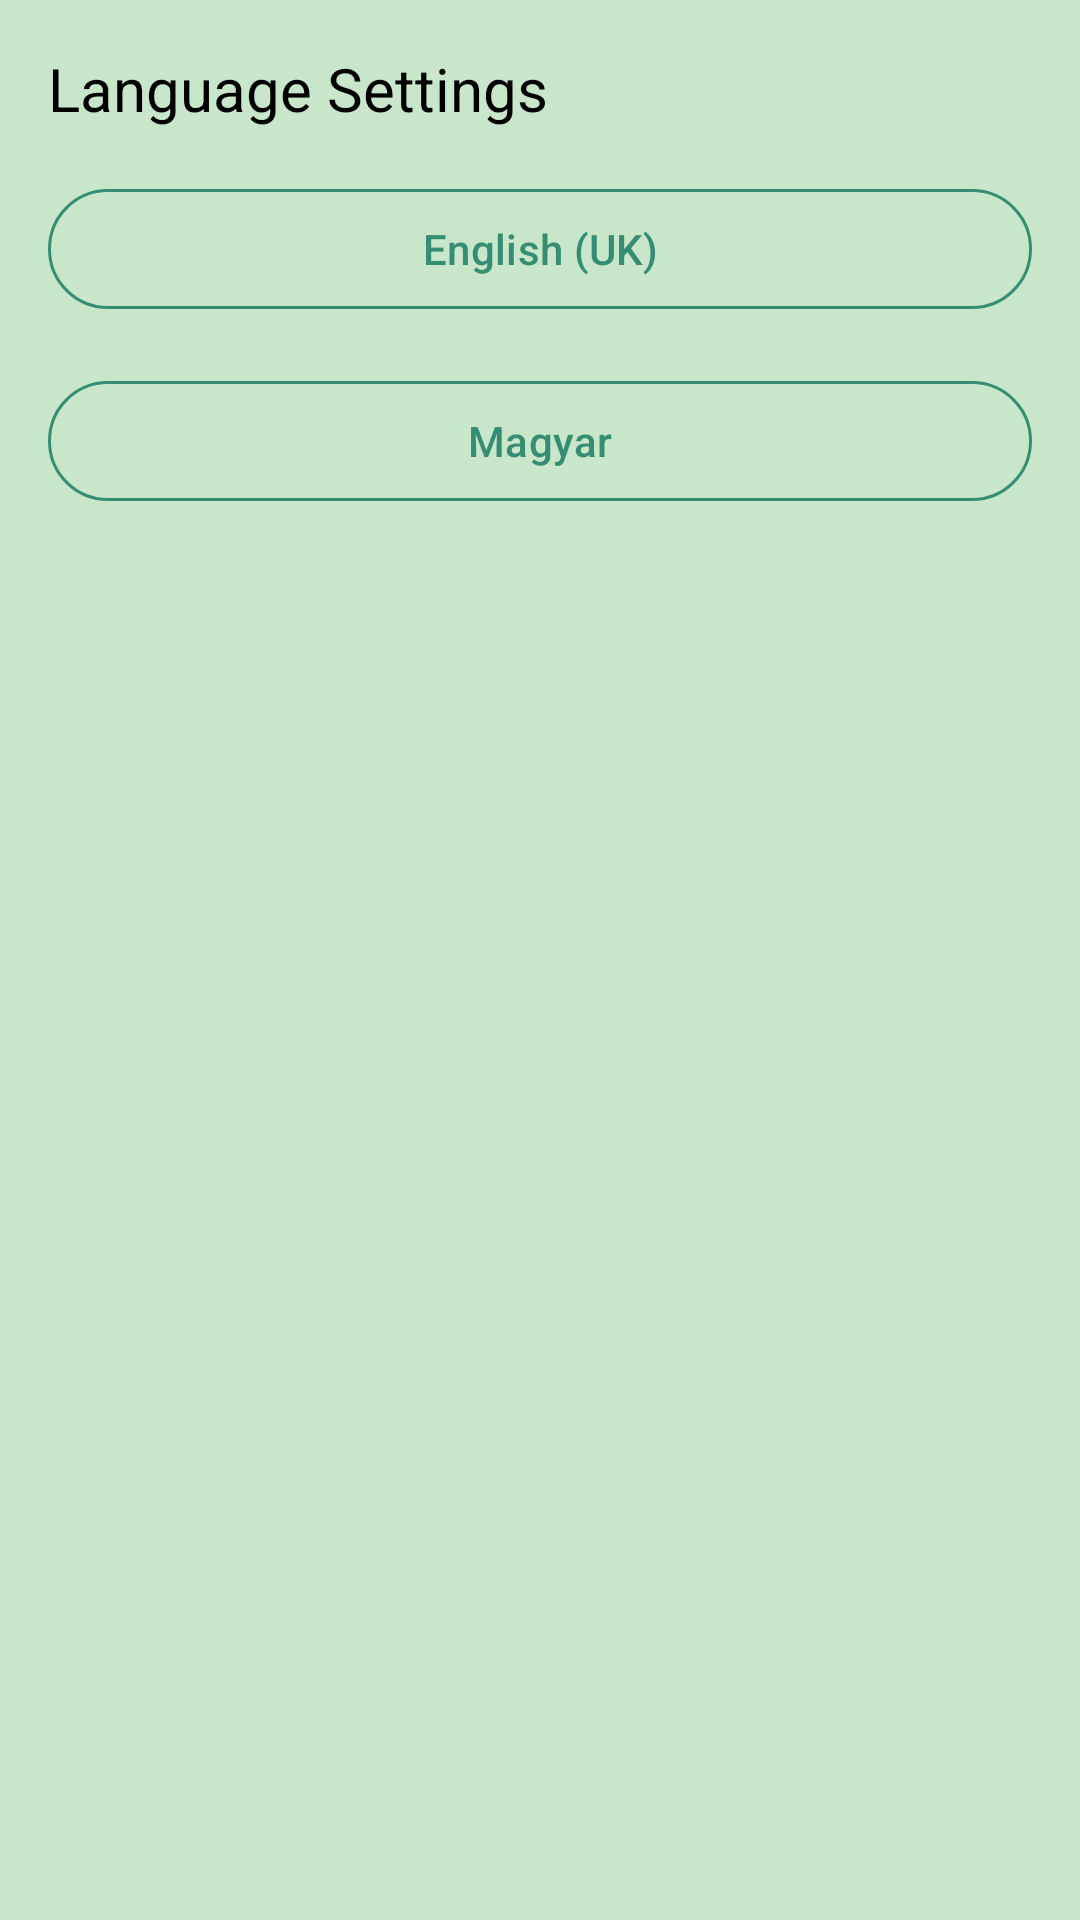

This screen was rendered from an Android layout file. Write that file and the resources it references.
<!-- AndroidManifest.xml: application theme Theme.OffTheBeatenPath -->
<!-- res/layout/fragment_language.xml -->
<LinearLayout xmlns:android="http://schemas.android.com/apk/res/android"
    xmlns:app="http://schemas.android.com/apk/res-auto"
    xmlns:tools="http://schemas.android.com/tools"
    android:layout_width="match_parent"
    android:layout_height="match_parent"
    android:orientation="vertical"
    android:padding="16dp"
    tools:context=".LanguageFragment"
    android:background="@color/background">

    <com.google.android.material.textview.MaterialTextView
        android:layout_width="match_parent"
        android:layout_height="wrap_content"
        android:text="@string/language_settings"
        android:textColor="@android:color/black"
        android:textSize="20sp"
        app:lineHeight="28sp" />

    <com.google.android.material.button.MaterialButton
        android:id="@+id/btn_english"
        style="?attr/materialButtonOutlinedStyle"
        android:layout_width="match_parent"
        android:layout_height="wrap_content"
        android:layout_marginTop="16dp"
        android:text="@string/english_uk"
        app:strokeColor="@color/greenis"
        android:textColor="@color/greenis"
        />

    <com.google.android.material.button.MaterialButton
        android:id="@+id/btn_hungarian"
        style="?attr/materialButtonOutlinedStyle"
        android:layout_width="match_parent"
        android:layout_height="wrap_content"
        android:layout_marginTop="16dp"
        android:text="@string/hungarian"
        app:strokeColor="@color/greenis"
        android:textColor="@color/greenis" />


</LinearLayout>
<!-- resources referenced by this layout -->
<resources>
  <color name="background">#C8E6C9</color>ű
  <color name="greenis">#358D74</color>
  <string name="english_uk" translatable="false">English (UK)</string>
  <string name="hungarian" translatable="false">Magyar</string>
  <string name="language_settings">Language Settings</string>
  <style name="Theme.OffTheBeatenPath" parent="Base.Theme.OffTheBeatenPath">
          <item name="android:popupMenuStyle">@style/CustomPopupMenuText</item>
      </style>
  <style name="Base.Theme.OffTheBeatenPath" parent="Theme.Material3.DayNight.NoActionBar">
          
          
          <item name="toolbarStyle">@style/Widget.App.Toolbar</item>
      </style>
  <style name="CustomPopupMenuText" parent="TextAppearance.AppCompat.Widget.PopupMenu.Small">
          <item name="android:textColor">@color/black</item>
      </style>
  <style name="Widget.App.Toolbar" parent="Widget.Material3.Toolbar">
          <item name="materialThemeOverlay">@style/ThemeOverlay.App.Toolbar</item>
  
      </style>
  <color name="black">#FF000000</color>
  <style name="ThemeOverlay.App.Toolbar" parent="">
          <item name="colorSurface">@color/green</item>
          <item name="colorOnSurface">@color/light_green</item>
          <item name="colorOnSurfaceVariant">@color/lightes_green</item>
          <item name="colorControlNormal">@color/dark_green_2</item>
  
      </style>
  <color name="green">#388E3C</color>
  <color name="light_green">#66BB6A</color>
  <color name="lightes_green">#A5D6A7</color>
  <color name="dark_green_2">#1B5E20</color>
</resources>
